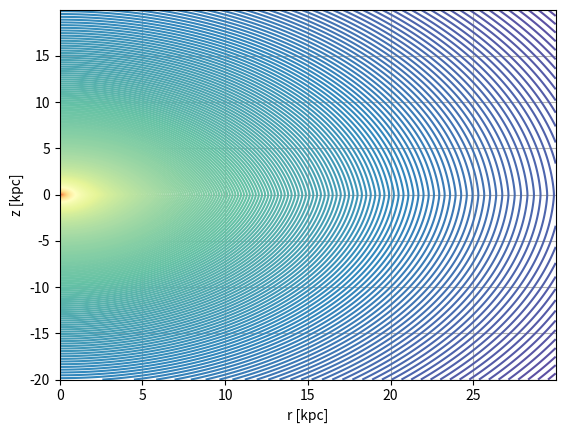

This chart was generated by the following Python code:
import matplotlib
import numpy as np
import matplotlib.cm as cm 
import matplotlib.pyplot as plt

# [redacted]
# [email redacted]
# [email redacted]

delta = 0.025
x = np.arange(-0.0, 30.0, delta) 
y = np.arange(-20.0, 20.0, delta) 

############################
#  CONSTANTS
############################

GalMassUnit = 4.613e37		# [kg] = 2.32 [Msun]

#aH = 16.1					# [kpc]								# HALO (NFW)
#rhoH = 2.78e37/GalMassUnit	# [kg/kpc^3] = 1.4e7 [Msun/kpc^3]	# HALO (NFW)
aH = 6.0					# [kpc]								# HALO (ISO)
rhoH = 3.68e37/GalMassUnit	# [kg/kpc^3] = 1.8e7 [Msun/kpc^3] 	# HALO (ISO)
mH = 9.94e40/GalMassUnit	# [kg] = 5e10 [Msun]				# HALO (ISO)
mD = 2e41/GalMassUnit		# [kg] = 1e11 [Msun] 				# DISC
aD = 6.5					# [kpc]								# DISC
bD = 0.26					# [kpc]								# DISC 
mB = 5.17e40/GalMassUnit	# [kg] = 2.6e10 Msun				# BULGE
aB = 0.4					# [kpc]								# BULGE
# rhoC = 1.44e37/GalMassUnit 	# [kg/kpc^3] = 7.25e6 [Msun/kpc^3]	# CORONA (Phi')
# aC = 80						# [kpc]								# CORONA (Phi')
rhoC = 2.72e37/GalMassUnit 	# [kg/kpc^3] = 1.37e7 [Msun/kpc^3] 	# CORONA (-Phi)
aC = 7.82					# [kpc]								# CORONA (-Phi)		
mZ = 8.95e39/GalMassUnit	# [kg] = 4.5e9 [Msun] 				# CORE
aZ = 0.0					# [kpc]								# CORE
bZ = 0.25					# [kpc]								# CORE 	

X, Y = np.meshgrid(x, y)	# X = r; Y = z


############################
# POTENCIALS
############################

# Potentials normalized to G=1

#------ TRANSFORMATION-------------------
#------ ESPH <-> CILIND -----------------

R = (X**2 + Y**2)**(0.5)

#------ FUNCTIONS -----------------------
#------ HALO ----------------------------

#pH = -4*(3.1415)*rhoH*(np.log(1 + (R/aH)))*(aH**2)*(aH/R)		# HALO (NFW)
pH = (mH/aH)*(0.5*np.log(1+(R/aH)**2)+(aH/R)*np.arctan(R/aH))

#------ DISC ----------------------------

pD = -mD*((X**2)+(aD + ((Y**2) + (bD**2))**(0.5))**2)**(-0.5)

#------ BULGE ---------------------------

pB = -mB/(R+aB)

#------ CORONA --------------------------

#pC = 4*(3.1416)*rhoC*aC*(((R/aC) - np.arctan(R/aC))/(R/aC))
pC = -4*(3.1415)*rhoC*(aC**2)*(1+np.log(((1+(150/aC)**2)/(1+(R/aC)**2))**(0.5))-((np.arctan(R/aC))/(R/aC)))

#------ CORE ----------------------------

# pZ = -mZ*((X**2)+(aZ + ((Y**2) + (bZ**2))**(0.5))**2)**(-0.5)

#------ TOTAL ---------------------------

pT = pH + pD + pB + pC


############################
# PLOT
############################

matplotlib.rcParams['contour.negative_linestyle'] = 'solid' 
fig, ax = plt.subplots()
CS = ax.contour(X, Y, pT, 500,
cmap=plt.cm.Spectral,
#colors='b', # negative contours will be dashed by default
)

#ax.set_title('EQUIPOTENTIALS FOR THE MILKY WAY') 
plt.xlabel('r [kpc]')
plt.ylabel('z [kpc]')
plt.grid(True)
plt.show()










